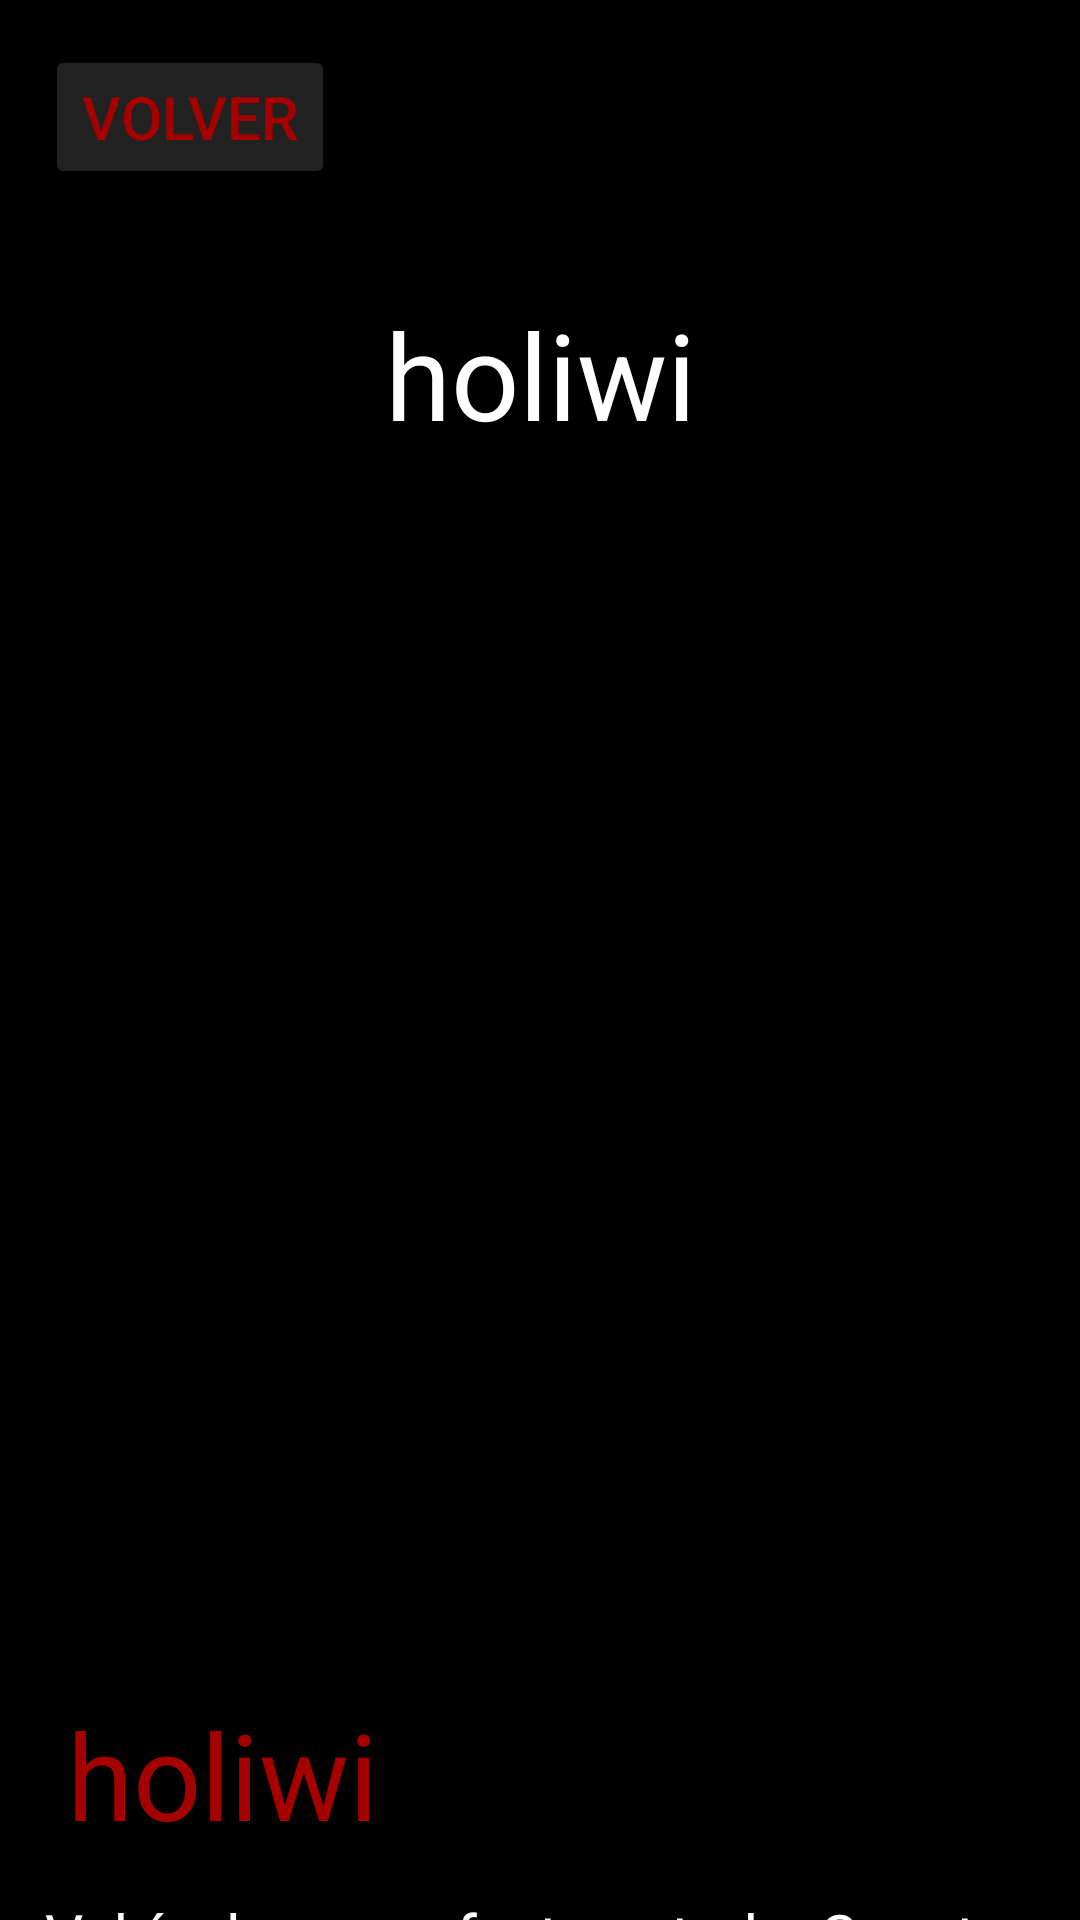

Reconstruct the res/layout file that produces this screen, plus the resources it refers to.
<!-- AndroidManifest.xml: application theme Theme.AppCarrosRCV -->
<!-- res/layout/activity_vista_carro.xml -->
<?xml version="1.0" encoding="utf-8"?>
<LinearLayout xmlns:android="http://schemas.android.com/apk/res/android"
    xmlns:app="http://schemas.android.com/apk/res-auto"
    xmlns:tools="http://schemas.android.com/tools"
    android:id="@+id/main"
    android:layout_width="match_parent"
    android:layout_height="match_parent"
    android:background="@color/black"
    android:foregroundTint="#101010"
    android:orientation="vertical"
    tools:context=".VistaCarro">

    <Button
        android:id="@+id/btn_back"
        android:layout_margin="15dp"
        android:layout_width="wrap_content"
        android:layout_height="wrap_content"
        android:text="Volver"
        android:textSize="20sp"
        android:textColor="#A50000"
        android:backgroundTint="#212121" />

    <LinearLayout
        android:layout_width="match_parent"
        android:layout_height="wrap_content"
        android:layout_marginTop="20dp"
        android:gravity="center_vertical|center_horizontal"
        android:orientation="vertical">

        <TextView
            android:id="@+id/txt_nombre_carro"
            android:layout_width="match_parent"
            android:layout_height="wrap_content"
            android:gravity="center_horizontal|center_vertical"
            android:text="holiwi"
            android:textColor="@color/white"
            android:textSize="40sp" />

        <ImageView
            android:id="@+id/img_carro"
            android:layout_width="match_parent"
            android:layout_height="400dp"
            android:layout_marginLeft="20dp"
            android:layout_marginRight="20dp"
            />

        <TextView
            android:id="@+id/txt_precio"
            android:layout_width="match_parent"
            android:layout_height="80dp"
            android:layout_marginLeft="15sp"
            android:gravity="center_vertical"
            android:text="holiwi"
            android:textColor="#A50000"
            android:textSize="40sp" />

        <TextView
            android:layout_width="match_parent"
            android:layout_height="wrap_content"
            android:text="Vehículo en perfecto estado, Cuenta con Varios extras, alrededor de $30.000.000, todo de excelentes marcas y de calidad, muy pocos con este color y Xdrive, ya no viene en este color nuevos tracción trasera, peritaje hecho hace 1 mes."
            android:textSize="20sp"
            android:textColor="@color/white"
            android:layout_marginLeft="15sp"
            android:layout_marginRight="15sp"/>


    </LinearLayout>


</LinearLayout>
<!-- resources referenced by this layout -->
<resources>
  <style name="Theme.AppCarrosRCV" parent="Base.Theme.AppCarrosRCV" />
  <style name="Base.Theme.AppCarrosRCV" parent="Theme.Material3.DayNight.NoActionBar">
          
          
      </style>
  <!-- not gathered from this repository: default colours our renderer supplied (Android Studio template values) -->
  <color name="black">#FF000000</color>
  <color name="white">#FFFFFFFF</color>
</resources>
